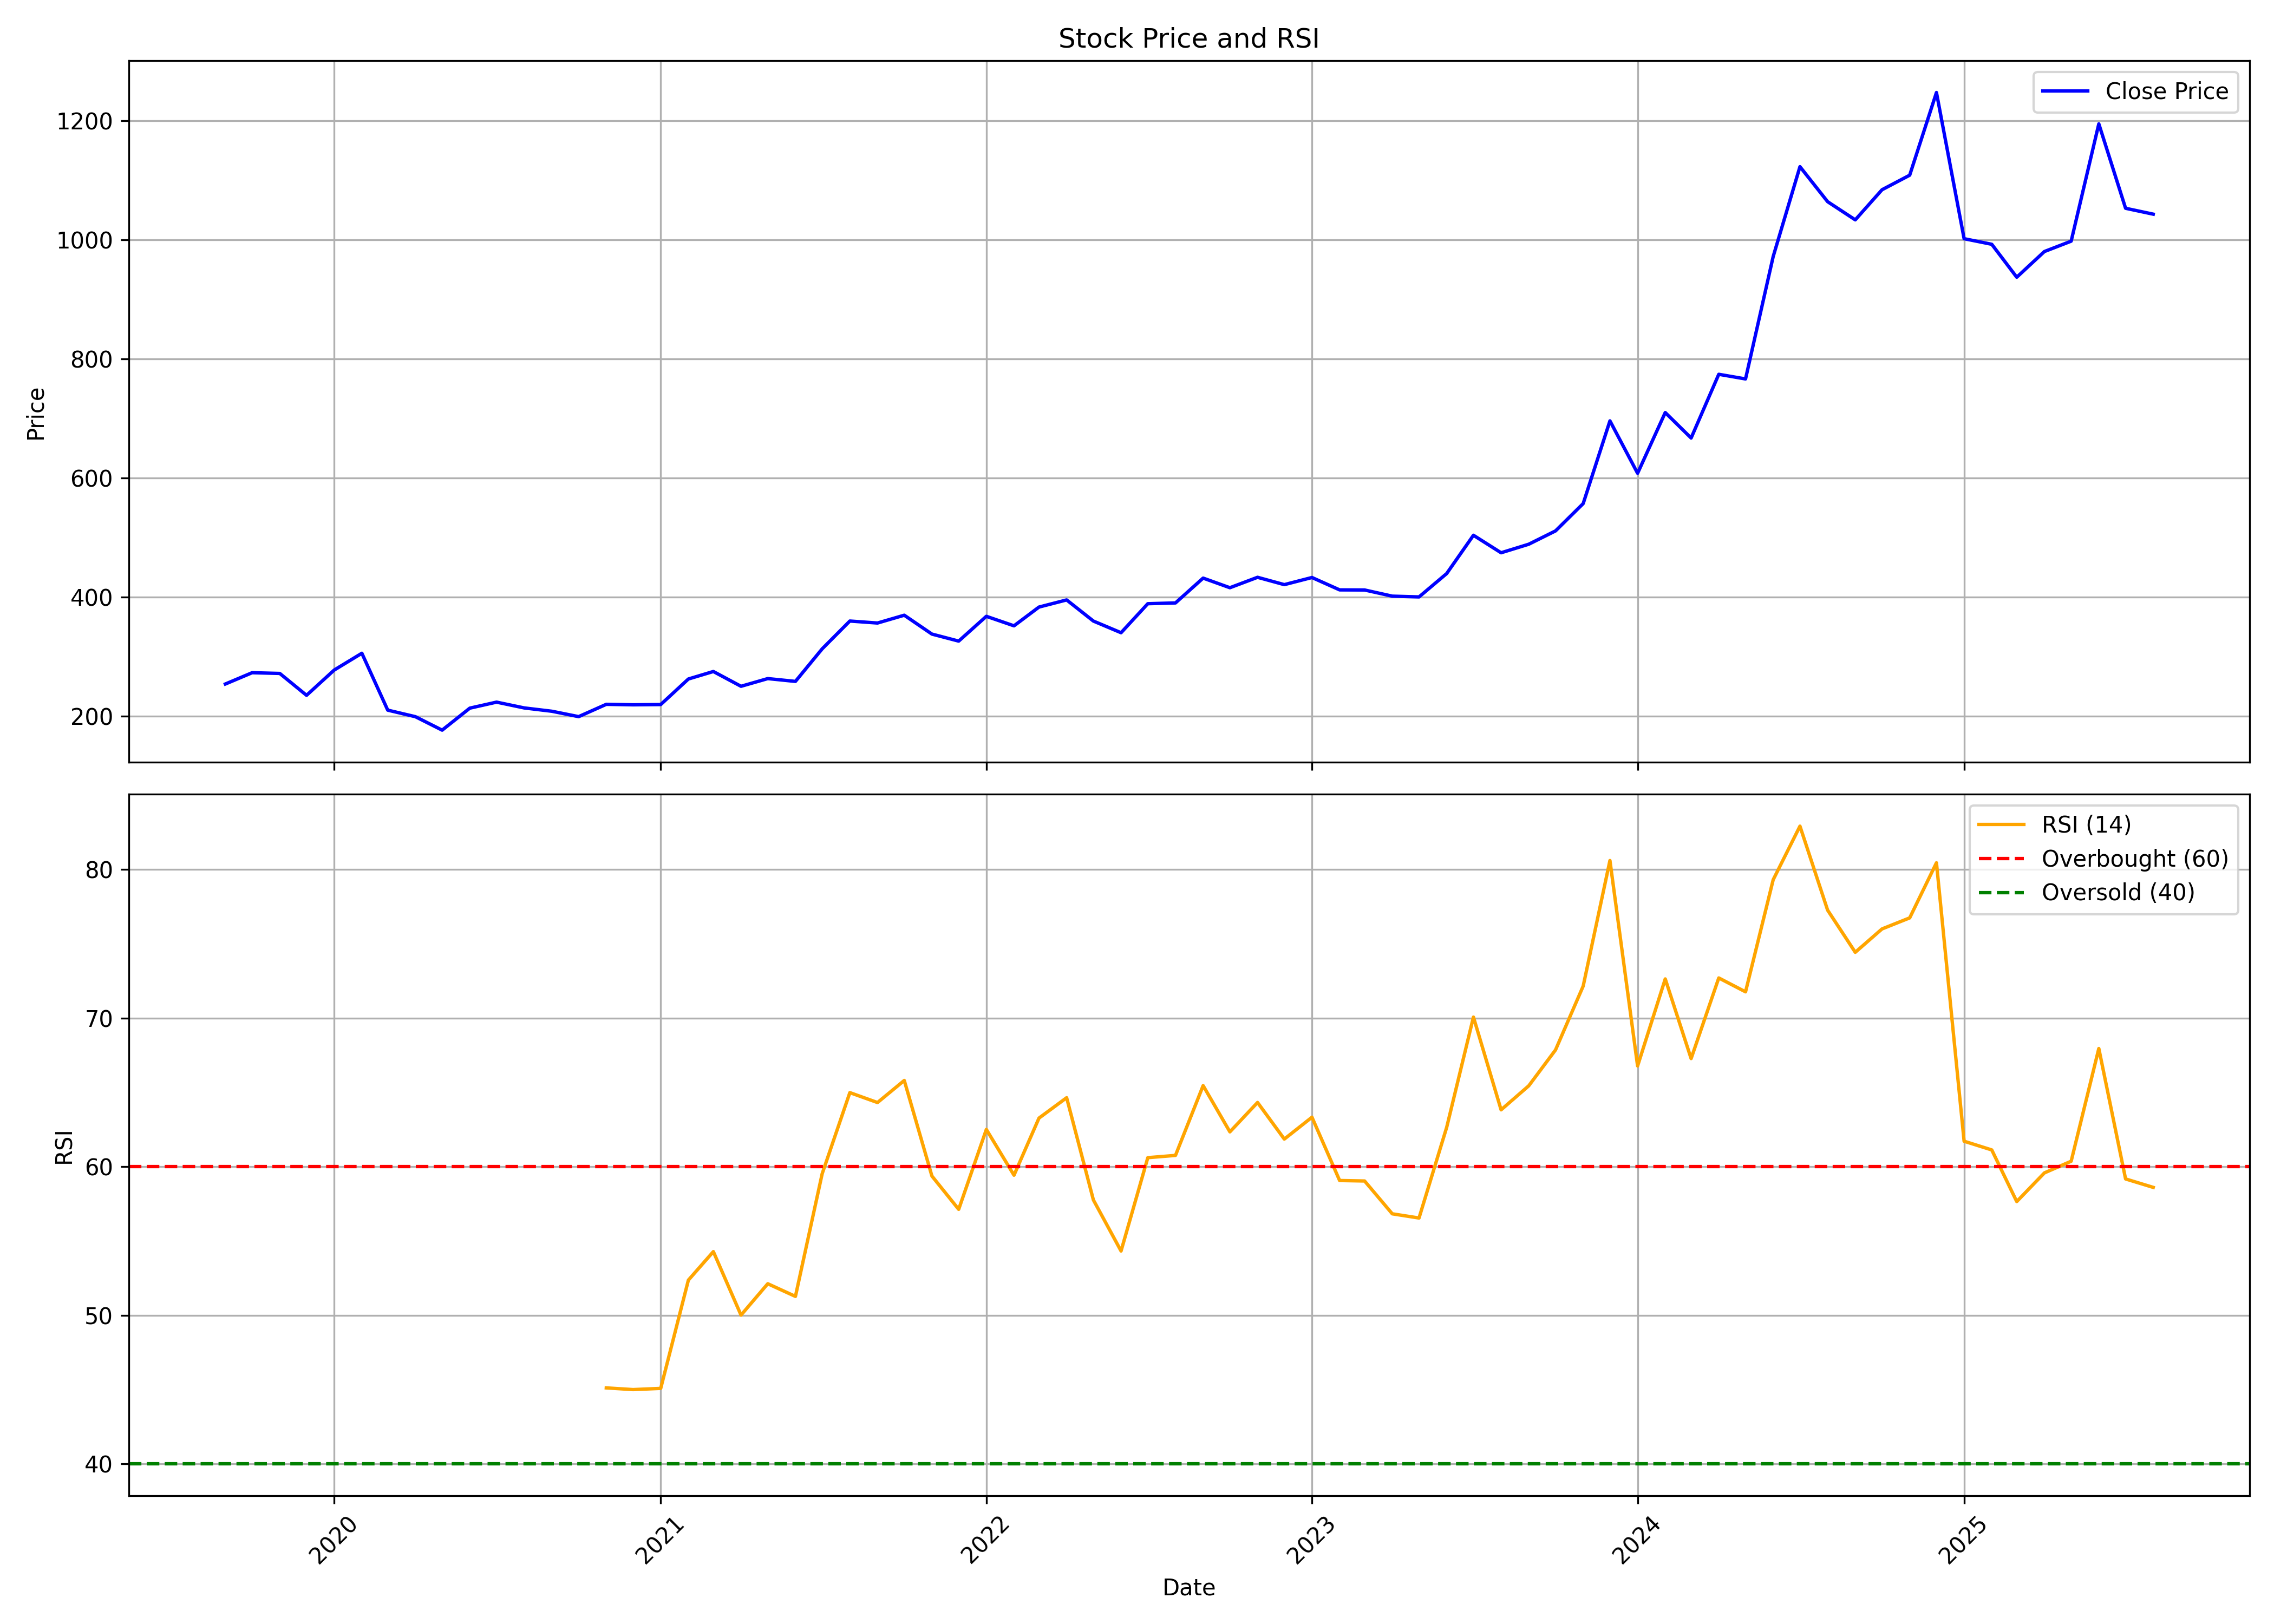

The table this chart was drawn from, first rows:
, date, symbol, open, high, low, close, volume, rsi
0, 2019-09-01, 360ONE, 248.5, 317.1, 248.5, 253.6, 20124032, 
1, 2019-10-01, 360ONE, 247, 275.2, 222.8, 272.6, 2303416, 
2, 2019-11-01, 360ONE, 274.2, 280, 249.6, 271.4, 837100, 
3, 2019-12-01, 360ONE, 273.2, 273.2, 191.2, 234.6, 752396, 
4, 2020-01-01, 360ONE, 234.6, 289.5, 222.7, 277.1, 1329476, 
5, 2020-02-01, 360ONE, 276.5, 347, 264, 305.3, 3198008, 
6, 2020-03-01, 360ONE, 311.5, 322.6, 150.1, 209.7, 4225852, 
7, 2020-04-01, 360ONE, 210.6, 227.4, 177, 198.7, 1047380, 
8, 2020-05-01, 360ONE, 198.7, 216.4, 168.9, 176.1, 519952, 
9, 2020-06-01, 360ONE, 174.5, 249.2, 174.5, 213.1, 2370800, 
10, 2020-07-01, 360ONE, 211.3, 229.5, 189.3, 223.2, 1731304, 
11, 2020-08-01, 360ONE, 223.3, 268.8, 206.7, 213.4, 2186008, 
12, 2020-09-01, 360ONE, 221.2, 224.7, 198.9, 207.9, 5914480, 
13, 2020-10-01, 360ONE, 206, 214.6, 185.2, 198.8, 2958528, 
14, 2020-11-01, 360ONE, 200.3, 222.6, 190.6, 219.5, 3933656, 45.11
15, 2020-12-01, 360ONE, 220.6, 235.6, 207.7, 218.7, 2490988, 45
16, 2021-01-01, 360ONE, 219.8, 237.7, 213.9, 219.1, 3438324, 45.08
17, 2021-02-01, 360ONE, 217.4, 285.3, 217.4, 262, 5127184, 52.36
18, 2021-03-01, 360ONE, 275.8, 279.2, 253.1, 274.6, 2479208, 54.28
19, 2021-04-01, 360ONE, 275, 300.9, 235.2, 249.8, 2948164, 50.01
20, 2021-05-01, 360ONE, 251.5, 287.8, 236, 262.7, 5309600, 52.12
21, 2021-06-01, 360ONE, 263.7, 266.1, 244, 258, 4662504, 51.27
22, 2021-07-01, 360ONE, 259.2, 329.7, 250.4, 312.7, 6519012, 59.53
23, 2021-08-01, 360ONE, 321.1, 372, 297.9, 359.4, 22810580, 64.99
24, 2021-09-01, 360ONE, 371.4, 390.7, 347, 356.1, 6000292, 64.32
25, 2021-10-01, 360ONE, 362.4, 404.4, 336.6, 369.2, 6465192, 65.8
26, 2021-11-01, 360ONE, 372.6, 402.5, 324.7, 337.5, 2649516, 59.37
27, 2021-12-01, 360ONE, 341.8, 369.3, 297.1, 325.7, 27416572, 57.13
28, 2022-01-01, 360ONE, 323.5, 382.3, 321, 367.3, 6058176, 62.51
29, 2022-02-01, 360ONE, 369.2, 391.1, 332.6, 351.4, 5599924, 59.43
30, 2022-03-01, 360ONE, 351.4, 411.8, 326.7, 382.9, 8196280, 63.27
31, 2022-04-01, 360ONE, 399.2, 437.8, 380.3, 394.9, 8155580, 64.64
32, 2022-05-01, 360ONE, 383, 420.1, 328.1, 359.3, 3271372, 57.76
33, 2022-06-01, 360ONE, 350.7, 365, 283.5, 339.8, 6214356, 54.32
34, 2022-07-01, 360ONE, 345.9, 400.9, 339, 388.5, 3354860, 60.61
35, 2022-08-01, 360ONE, 389.5, 397.4, 377, 389.8, 1840352, 60.76
36, 2022-09-01, 360ONE, 389.4, 456.1, 386.9, 431.5, 4926020, 65.46
37, 2022-10-01, 360ONE, 431.3, 445.5, 400, 415.4, 3014048, 62.34
38, 2022-11-01, 360ONE, 420.5, 455.5, 404.8, 432.9, 4348848, 64.32
39, 2022-12-01, 360ONE, 435.1, 453.2, 408.7, 420.5, 21675904, 61.86
40, 2023-01-01, 360ONE, 420.7, 464, 402.9, 432.5, 6532240, 63.33
41, 2023-02-01, 360ONE, 436.5, 465.6, 408, 411.7, 3573268, 59.07
42, 2023-03-01, 360ONE, 413.4, 468.2, 377.5, 411.6, 3947889, 59.04
43, 2023-04-01, 360ONE, 408, 424.7, 378.2, 401.2, 10960386, 56.83
44, 2023-05-01, 360ONE, 401.2, 405.1, 380.3, 399.9, 8397289, 56.54
45, 2023-06-01, 360ONE, 404.5, 454.1, 400.5, 439.1, 12032927, 62.65
46, 2023-07-01, 360ONE, 439.1, 526, 438.2, 503.5, 5224652, 70.07
47, 2023-08-01, 360ONE, 510.7, 512.5, 469.3, 474.1, 5606235, 63.83
48, 2023-09-01, 360ONE, 481.2, 554.5, 462.1, 488.4, 17283259, 65.45
49, 2023-10-01, 360ONE, 488.4, 540.1, 474.3, 510.8, 10295030, 67.86
50, 2023-11-01, 360ONE, 510.5, 564.2, 504, 556.7, 7543363, 72.15
51, 2023-12-01, 360ONE, 563.5, 720.2, 562.9, 695.6, 27954017, 80.61
52, 2024-01-01, 360ONE, 695.6, 700.1, 579.6, 607.6, 7351429, 66.78
53, 2024-02-01, 360ONE, 612.9, 778.7, 589.5, 709.6, 12748367, 72.64
54, 2024-03-01, 360ONE, 713.6, 734.2, 638.6, 666.8, 6410397, 67.28
55, 2024-04-01, 360ONE, 676.1, 889.2, 668.5, 773.8, 23447315, 72.7
56, 2024-05-01, 360ONE, 773.8, 819.1, 706.9, 766, 9117546, 71.77
57, 2024-06-01, 360ONE, 802, 1056, 685.5, 971.7, 21977033, 79.32
58, 2024-07-01, 360ONE, 986.4, 1129, 912.3, 1123, 14118453, 82.92
59, 2024-08-01, 360ONE, 1120, 1205, 974, 1064, 16227403, 77.27
... 12 more rows
